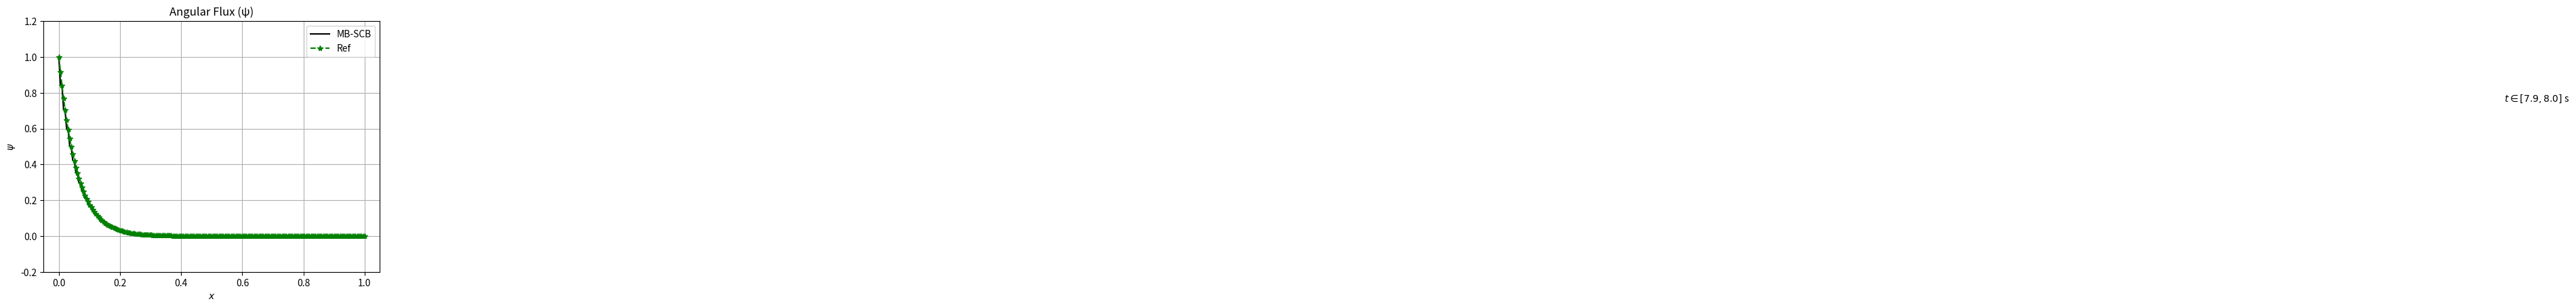

This figure's Python source:
import numpy as np
import matplotlib.pyplot as plt
np.set_printoptions(linewidth=np.inf)

"""Thomson's Rule for First-Time Telescope Makers: It is faster to make a 
four-inch mirror then a six-inch mirror than to make a six-inch mirror."""

def A_neg(dx, v, dt, mu, xsec_total):
    gamma = (dx*xsec_total)/2
    timer = dx/(v*dt)
    timer2 = dx/(2*v*dt)
    a = mu/2

    A_n = np.array([[-a + gamma, a,          timer2,            0],
                    [-a,         -a + gamma, 0,                 timer2],
                    [-timer,     0,          timer - a + gamma, a],
                    [0,          -timer,     -a,                timer -a + gamma]])
    
    return(A_n)



def A_pos(dx, v, dt, mu, xsec_total):
    gamma = (dx*xsec_total)/2
    timer = dx/(v*dt)
    timer2 = dx/(2*v*dt)
    a = mu/2

    A_p = np.array([[a + gamma, a,         timer2,            0],
                    [-a,        a + gamma, 0,                 timer2],
                    [-timer,    0,         timer + a + gamma, a],
                    [0,         -timer,    -a,                timer +a + gamma]])

    return(A_p)



def c_neg(dx, v, dt, mu, Ql, Qr, Q_halfNext_L, Q_halfNext_R, psi_halfLast_L, psi_halfLast_R, psi_rightBound, psi_halfNext_rightBound):
    timer2 = dx/(v*dt*2)

    c_n = np.array([[dx/1*Ql + timer2*psi_halfLast_L],
                    [dx/1*Qr + timer2*psi_halfLast_R - mu* psi_rightBound],
                    [dx/1*Q_halfNext_L],
                    [dx/1*Q_halfNext_R - mu*psi_halfNext_rightBound]])

    return(c_n)



def c_pos(dx, v, dt, mu, Ql, Qr, Q_halfNext_L, Q_halfNext_R, psi_halfLast_L, psi_halfLast_R, psi_leftBound, psi_halfNext_leftBound):
    timer2 = dx/(v*dt*2)

    c_p = np.array([[dx/1*Ql + timer2*psi_halfLast_L + mu * psi_leftBound],
                    [dx/1*Qr + timer2*psi_halfLast_R],
                    [dx/1*Q_halfNext_L + mu*psi_halfNext_leftBound],
                    [dx/1*Q_halfNext_R]])
    
    return(c_p)



def scatter_source(dx, xsec_scattering, N, w):
    S = np.zeros([2*N,2*N])
    beta = dx*xsec_scattering/4
    for i in range(N):
        for j in range(N):
            S[2*i,2*j] = beta * w[i]
            S[2*i+1,2*j+1] = beta * w[i]
    return(S)



xsec = 10
scattering_ratio = 0
xsec_scattering = xsec*scattering_ratio

printer = False
printer_TS = False

dx = 0.01
L = 1
N = int(L/dx)
N_mesh = int(2*N)
Q = 0

dt = 0.1
max_time = 8 #dt*(N_time-1)
N_time = int(max_time/dt)

v = 1

#BCs incident iso
BCl = 1
BCr = 0

angular_flux      = np.zeros([2, N_mesh])
angular_flux_next = np.zeros([2, N_mesh])
angular_flux_midstep = np.zeros([2, N_mesh])
angular_flux_last = np.zeros([2, N_mesh])

angular_flux_final = np.zeros([2, int(N_mesh), N_time])

mu1 = -0.57735
mu2 = 0.57735

w1 = 1
w2 = 1
w = np.array([w1, w2])

N_angle = 2

tol = 1e-9
error = 1
max_itter = 100000

manaz = dx*xsec_scattering/4
gamma = xsec*dx/2

final_angular_flux_solution = np.zeros([N_time, N_angle, N_mesh])
final_angular_flux_midstep_solution = np.zeros([N_time, N_angle, N_mesh])



# the zeroth stored solution is the initial condition
for k in range(1, N_time, 1):

    if (printer_TS):
        print()
        print("========================================")
        print("next time step!")
        print("========================================")
        print()

    # iterating on these till convergence
    angular_flux      = np.zeros([2, N_mesh]) 
    angular_flux_last = np.zeros([2, N_mesh])   # last refers to last iteration
    angular_flux_midstep = np.zeros([2, N_mesh])
    angular_flux_midstep_last = np.zeros([2, N_mesh])   # last refers to last iteration

    #initial guesses?
    itter = 0
    error_eos = 1
    while error_eos > tol and max_itter > itter:
        #print(itter)
        if itter == max_itter:
            print('Crap: {0}'.format(k))

        if (printer):
            print()
            print("========================================")
            print("next cycle: {0}".format(itter))
            print("========================================")
            print()

        # OCI
        for i in range(N):
            #print('>>>>cell {0}<<<<'.format(i))

            i_l = int(2*i)
            i_r = int(2*i+1)

            A = np.zeros([8,8])
            c = np.zeros([8,1])
            
            A_small = A_neg(dx, v, dt, mu1, xsec)
            S_small = scatter_source(dx, xsec_scattering, N_angle, w)
            #print('>>> S_small <<<')
            #print(S_small)
            #print()

            assert ((A_small.size == S_small.size))

            A[:4, :4] = A_small - S_small

            A_small = A_pos(dx, v, dt, mu2, xsec)
            S_small = scatter_source(dx, xsec_scattering, N_angle, w)

            assert ((A_small.size == S_small.size))

            A[4:, 4:] = A_small - S_small

            psi_halfLast_L = final_angular_flux_midstep_solution[k-1, :, i_l] # known
            psi_halfLast_R = final_angular_flux_midstep_solution[k-1, :, i_r] # known

            # boundary conditions
            if i == 0:  #left
                psi_rightBound = angular_flux_last[0, i_r+1] # iterating on (unknown)
                psi_leftBound =  BCl # known

                psi_halfNext_rightBound = angular_flux_midstep_last[0, i_r+1] # iterating on (unknown)
                psi_halfNext_leftBound  = BCl # known

            elif i == N-1: #right
                psi_rightBound = BCr # known
                psi_leftBound =  angular_flux_last[1, i_l-1] # iterating on (unknown)

                psi_halfNext_rightBound = BCr # known
                psi_halfNext_leftBound  = angular_flux_midstep_last[1, i_l-1] # iterating on (unknown)

            else: #middles
                psi_rightBound = angular_flux_last[0, i_r+1] # iterating on (unknown)
                psi_leftBound =  angular_flux_last[1, i_l-1] # iterating on (unknown)

                psi_halfNext_rightBound = angular_flux_midstep_last[0, i_r+1] # iterating on (unknown)
                psi_halfNext_leftBound  = angular_flux_midstep_last[1, i_l-1] # iterating on (unknown)

            #       c_neg(dx, v, dt, mu, Ql, Qr, Q_halfNext_L, Q_halfNext_R, psi_halfLast_L, psi_halfLast_R, psi_rightBound, psi_halfNext_rightBound)
            c[:4] = c_neg(dx, v, dt, mu1, Q, Q, Q, Q, psi_halfLast_L[0], psi_halfLast_R[0], psi_rightBound, psi_halfNext_rightBound)
            c[4:] = c_pos(dx, v, dt, mu2, Q, Q, Q, Q, psi_halfLast_L[1], psi_halfLast_R[1], psi_leftBound, psi_halfNext_leftBound)

            if (printer):
                print("Large cell {0}".format(i))
                print('>>> psi_right bound (BC) <<<')
                print(psi_rightBound)
                print()
                print('>>> c vector <<<')
                print(c)
                print()
                print('>>> full A mat <<<')
                print(A)
                print()

            angular_flux_raw = np.linalg.solve(A,c)

            # resorting into proper locations in solution vectors
            for p in range(N_angle):
                angular_flux[p,i_l]         = angular_flux_raw[4*p]
                angular_flux[p,i_r]         = angular_flux_raw[4*p+1]
                
                angular_flux_midstep[p,i_l] = angular_flux_raw[4*p+2]
                angular_flux_midstep[p,i_r] = angular_flux_raw[4*p+3]

            if (printer):
                print('>>> raw solution <<<')
                print(angular_flux_raw)
                print()
                print('>>> angular flux eos reorganized <<<')
                print(angular_flux)
                print()
                print('>>> angular flux mid step reorganized <<<')
                print(angular_flux_midstep)
                print()


        
        #print('>>>>>>>>>>>>>>>>>>>>>>>>>>>>>>>>>>>>>>>>>>>>>>>>>>>>>>>>>>>>>>>>>>>>>>>>>>>>>>>>>>>>>>>>>>>>>>>>>>>>>>')
        #print(itter)
        #print('>>>>>>>>>>>>>>>>>>>>>>>>>>>>>>>>>>>>>>>>>>>>>>>>>>>>>>>>>>>>>>>>>>>>>>>>>>>>>>>>>>>>>>>>>>>>>>>>>>>>>>')

        # TODO: Error
        if itter > 2:
            error_eos = np.linalg.norm(angular_flux_midstep - angular_flux_midstep_last, ord=2)
            error_mos = np.linalg.norm(angular_flux - angular_flux_last, ord=2)

        final_angular_flux_solution[k, :, :] = angular_flux
        final_angular_flux_midstep_solution[k, :, :] = angular_flux_midstep
            
        angular_flux_last = angular_flux 
        angular_flux_midstep_last = angular_flux_midstep

        itter += 1 

    #print(itter)

final_scalar_flux = np.zeros([N_time, N_mesh])
for i in range(N_time):
    for j in range(N_mesh):
        final_scalar_flux[i,j] = final_angular_flux_midstep_solution[i,0,j] + final_angular_flux_midstep_solution[i,1,j]

X = np.linspace(0, L, int(N_mesh))

'''
f=1

plt.figure(f)
plt.plot(X, final_angular_flux_solution[1, 1,:],  '--*g', label='0')
plt.plot(X, final_angular_flux_midstep_solution[1, 1,:],  '-*g',  label='0 + 1/2')
plt.plot(X, final_angular_flux_solution[2, 1,:],  '--*k', label='1')
plt.plot(X, final_angular_flux_midstep_solution[2, 1,:],  '-*k',  label='1 + 1/2')
plt.plot(X, final_angular_flux_solution[3, 1,:],  '--*r', label='2')
plt.plot(X, final_angular_flux_midstep_solution[3, 1,:],  '-*r',  label='2 + 1/2')
plt.plot(X, final_scalar_flux[-1,:])
#plt.plot(X, final_angular_flux_midstep_solution[-1, 1,:],  '-*b',  label='3 + 1/2')
#plt.plot(X, scalar_flux2[0,:], '-r',  label='SI 1')
#plt.plot(X, scalar_flux2[1,:], '--r', label='SI 2')
plt.title('Test Ang Flux: Positive ordinant')
plt.xlabel('Distance')
plt.ylabel('Angular Flux')
plt.legend()
#plt.show()
plt.savefig('Test Angular flux')'''

import scipy.special as sc
def phi_(x,t):
    v=1
    if x > v*t:
        return 0.0
    else:
        return 1.0/BCl * (xsec*x*(sc.exp1(xsec*v*t) - sc.exp1(xsec*x)) + \
                        np.e**(-xsec*x) - x/(v*t)*np.e**(-xsec*v*t))


def psi_(x, t):
    v=2
    if x> v*t*mu2:
        return 0.0
    else:
        return 1/BCl*np.exp(-xsec * x / mu2)

def analitical(x, t):
    y = np.zeros(x.shape)
    for i in range(x.size):
        y[i] = psi_(x[i],t)
    return y

import matplotlib.animation as animation

fig,ax = plt.subplots() #plt.figure(figsize=(6,4))
    
ax.grid()
ax.set_xlabel(r'$x$')
ax.set_ylabel(r'$\psi$')
ax.set_title('Angular Flux (ψ)')

line1, = ax.plot(X, final_scalar_flux[0,:], '-k',label="MB-SCB")
line2, = ax.plot(X, analitical(X,0), '--*g',label="Ref")
text   = ax.text(8.0,0.75,'') #, transform=ax.transAxes
ax.legend()
plt.ylim(-0.2, 1.2*BCl) #, OCI_soultion[:,0], AZURV1_soultion[:,0]

def animate(k):
    line1.set_ydata(final_scalar_flux[k,:])
    line2.set_ydata(analitical(X,k*dt))
    #ax.set_title(f'Scalar Flux (ϕ) at t=%.1f'.format(dt*k)) #$\bar{\phi}_{k,j}$ with 
    text.set_text(r'$t \in [%.1f,%.1f]$ s'%(dt*k,dt*(k+1)))
    #print('Figure production percent done: {0}'.format(int(k/N_time)*100), end = "\r")
    return line1, line2,

simulation = animation.FuncAnimation(fig, animate, frames=N_time)
#plt.show()

writervideo = animation.PillowWriter(fps=1000)
simulation.save('transport_into_slab.gif') #saveit!